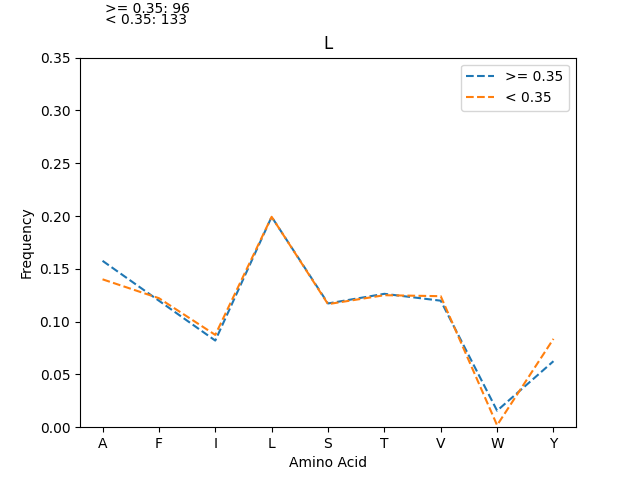

The table this chart was drawn from, first rows:
, >= 0.35_freq, >= 0.35_count, < 0.35_freq, < 0.35_count
L, 0.1992, 153, 0.1992, 212
A, 0.1576, 121, 0.14, 149
T, 0.1263, 97, 0.125, 133
V, 0.1198, 92, 0.1241, 132
F, 0.1198, 92, 0.1222, 130
S, 0.1172, 90, 0.1165, 124
I, 0.08203, 63, 0.08741, 93
Y, 0.0625, 48, 0.08365, 89
W, 0.01562, 12, 0.00188, 2
